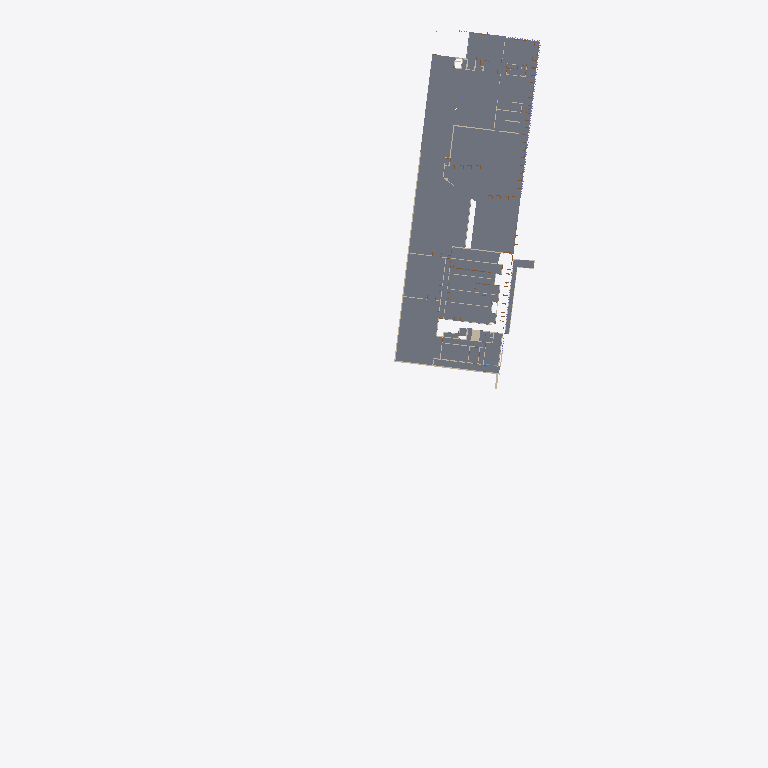
Plan cut of the same IFC building model at storey '090 – Souterrain — foyer, archief, berging' (level -3.91 m, cut at -2.51 m), seen from above with north up, elements coloured by IFC class: 10 walls (beige), 6 slabs (grey). Cut surfaces are drawn darker.
Extent 97.8 m × 207.6 m × 25.2 m (x, y, z). Storeys (6): 080 – Kelder — fietsenberging, garage, technieken at -7.14 m; 090 – Souterrain — foyer, archief, berging at -3.91 m; 100 – Gelijkvloers — inkom, auditoria at 0.00 m; 110 – Eerste verdieping — auditoria, bibliotheek at 5.27 m; 120 – Tweede verdieping — kantoren at 9.18 m; 130 – Derde verdieping — kantoren at 13.09 m. Elements (1480): 606 IfcColumn, 473 IfcDoor, 306 IfcWall, 49 IfcWindow, 34 IfcSlab, 12 IfcReinforcingBar.

HEADER;
FILE_DESCRIPTION(('ViewDefinition [CoordinationView]'),'2;1');
FILE_NAME('','2026-11-15T17:41:00',(''),(''),'IfcOpenShell 0.9.0post1+b5e509b','IfcOpenShell 0.9.0post1+b5e509b','');
FILE_SCHEMA(('IFC4'));
ENDSEC;
DATA;
#1=IFCPROJECT('3$KP5QMyP8KQKO6j4OAi7x',$,'UFO — Universiteitsforum (27.21)',$,$,$,$,(#10),#5);
#12=IFCSITE('1bQXVDelb90u4AXw_2BAd9',$,'Sint-Pietersnieuwstraat, Gent',$,$,$,$,$,$,$,$,$,$,$);
#13=IFCBUILDING('1nVPNVb316uv4X8JuYOkSj',$,'UFO (27.21)',$,$,$,$,$,$,$,$,$);
#23=IFCBUILDINGSTOREY('3NYyloX5D8ThcS8w6Czvt3',$,'080 – Kelder — fietsenberging, garage, technieken',$,$,#34,$,$,$,-7.139999999999999);
#10425=IFCBUILDINGSTOREY('3p4Z4RNan5yBTXqBEM$HtK',$,'090 – Souterrain — foyer, archief, berging',$,$,#10435,$,$,$,-3.91);
#22993=IFCBUILDINGSTOREY('3Hh9bMT9L28BqVfDz$88j2',$,'100 – Gelijkvloers — inkom, auditoria',$,$,#23003,$,$,$,0.0);
#27055=IFCBUILDINGSTOREY('0QlcXQvi55deOamKqpDVYL',$,'110 – Eerste verdieping — auditoria, bibliotheek',$,$,#27065,$,$,$,5.27);
#34963=IFCBUILDINGSTOREY('3sa686hkD2ZQcDCchuSWS8',$,'120 – Tweede verdieping — kantoren',$,$,#34973,$,$,$,9.18);
#41945=IFCBUILDINGSTOREY('2hQ6td3Qn678p2f2bsbuaA',$,'130 – Derde verdieping — kantoren',$,$,#41955,$,$,$,13.090000000000003);
#18755=IFCSLAB('2ap_U1PR11JQ9HYsXtDl6T',$,'Vloerzone peil -3.91 (plaat ter plaatse gestort, 25 cm (plaatselijk 15 cm); zone 950 mm)','gevel 2005: onderkant +18,18 → vloer +19,13. Draagvloer: plaat ter plaatse gestort, 25 cm (plaatselijk 15 cm) — S2 – plaat boven verdieping -2.',$,#18836,#18826,$,$);
#18926=IFCSLAB('1IKY0eMSbC4vbKL3oEl5qt',$,'Vloerzone peil -3.40 (plaat ter plaatse gestort, 25 cm (plaatselijk 15 cm); zone 950 mm)','gevel 2005: onderkant +18,18 → vloer +19,13. Draagvloer: plaat ter plaatse gestort, 25 cm (plaatselijk 15 cm) — S2 – plaat boven verdieping -2.',$,#18947,#18937,$,$);
#18897=IFCSLAB('2HyqeLxGT2SwAO7_1sTVQ4',$,'Vloerzone peil -3.81 (plaat ter plaatse gestort, 25 cm (plaatselijk 15 cm); zone 950 mm)','gevel 2005: onderkant +18,18 → vloer +19,13. Draagvloer: plaat ter plaatse gestort, 25 cm (plaatselijk 15 cm) — S2 – plaat boven verdieping -2.',$,#18925,#18915,$,$);
#18837=IFCSLAB('1cUJK_LlzEpwNdOrRdZkbT',$,'Vloerzone peil -3.91 (plaat ter plaatse gestort, 25 cm (plaatselijk 15 cm); zone 950 mm)','gevel 2005: onderkant +18,18 → vloer +19,13. Draagvloer: plaat ter plaatse gestort, 25 cm (plaatselijk 15 cm) — S2 – plaat boven verdieping -2.',$,#18865,#18855,$,$);
#11230=IFCWALL('1_5V$iP1D588CmtMsI0NT4',$,'Gevel ~2795 cm','laag: arcering | buitenwand: ligt op de omtrek van de vloerplaat van dit niveau. Of dit gevelvlak glas is dan wel dicht, staat niet op de documentatieplannen; de foto’s van het gebouw tonen een vliesg',$,#11269,#11259,$,$);
#9731=IFCSLAB('0NPhsRKwT3If5pJrYu0ONb',$,'Dakzone -4.86 → -3.78 (voorgespannen welfsels 20 cm + druklaag 5 cm, op balken 60 cm; zone 1085 mm)','gevel 2005: onderkant +39,01 → dak +40,095. Dakvloer: voorgespannen welfsels 20 cm + druklaag 5 cm, op balken 60 cm — S7 – dakniveau as H→L; S11 – doorsnede 1-1.',$,#9787,#9777,$,$);
#18866=IFCSLAB('2JPnkqrc1EDAegZv9kUoJr',$,'Vloerzone peil -3.91 (plaat ter plaatse gestort, 25 cm (plaatselijk 15 cm); zone 950 mm)','gevel 2005: onderkant +18,18 → vloer +19,13. Draagvloer: plaat ter plaatse gestort, 25 cm (plaatselijk 15 cm) — S2 – plaat boven verdieping -2.',$,#18896,#18886,$,$);
#11293=IFCWALL('1BTJ6KNKn8TeedBk1cnzI6',$,'Wand arcering ~25 cm','laag: arcering',$,#11339,#11329,$,$);
#10671=IFCWALL('3tCoMK1xP2ZQKRaCATOelC',$,'Gevel ~977 cm','laag: arcering | buitenwand: ligt op de omtrek van de vloerplaat van dit niveau. Of dit gevelvlak glas is dan wel dicht, staat niet op de documentatieplannen; de foto’s van het gebouw tonen een vliesg',$,#10732,#10722,$,$);
#9788=IFCWALL('170y$XPtL46xJD6UTIkhLF',$,'Gevel ~637 cm','buitenwand: ligt op de omtrek van de vloerplaat van dit niveau. Of dit gevelvlak glas is dan wel dicht, staat niet op de documentatieplannen; de foto’s van het gebouw tonen een vliesgevel van glas in ',$,#9870,#9860,$,$);
#11436=IFCWALL('2VVwYjgADF29PGiGNV_ULT',$,'Gevel ~330 cm','laag: arcering | buitenwand: ligt op de omtrek van de vloerplaat van dit niveau. Of dit gevelvlak glas is dan wel dicht, staat niet op de documentatieplannen; de foto’s van het gebouw tonen een vliesg',$,#11490,#11480,$,$);
#10605=IFCWALL('1qAR95W3r4ifnoZZOa6uJC',$,'Gevel ~704 cm','laag: arcering | buitenwand: ligt op de omtrek van de vloerplaat van dit niveau. Of dit gevelvlak glas is dan wel dicht, staat niet op de documentatieplannen; de foto’s van het gebouw tonen een vliesg',$,#10645,#10635,$,$);
#11882=IFCWALL('0r76GgKwn6fvifyMgmo6CK',$,'Gevel ~977 cm','laag: massieve wand | buitenwand: ligt op de omtrek van de vloerplaat van dit niveau. Of dit gevelvlak glas is dan wel dicht, staat niet op de documentatieplannen; de foto’s van het gebouw tonen een v',$,#11938,#11928,$,$);
#11080=IFCWALL('2yB6BgS6XBBxWfZfk7Q7bE',$,'Gevel ~75 cm','laag: arcering | buitenwand: ligt op de omtrek van de vloerplaat van dit niveau. Of dit gevelvlak glas is dan wel dicht, staat niet op de documentatieplannen; de foto’s van het gebouw tonen een vliesg',$,#11104,#11094,$,$);
#11039=IFCWALL('2LVi_KBiz2JQCBd4nFSDjh',$,'Gevel ~393 cm','laag: arcering | buitenwand: ligt op de omtrek van de vloerplaat van dit niveau. Of dit gevelvlak glas is dan wel dicht, staat niet op de documentatieplannen; de foto’s van het gebouw tonen een vliesg',$,#11079,#11069,$,$);
#11197=IFCWALL('3Mmz80sfPFnRAO8suK7COY',$,'Wand arcering ~24 cm','laag: arcering',$,#11229,#11219,$,$);
ENDSEC;
